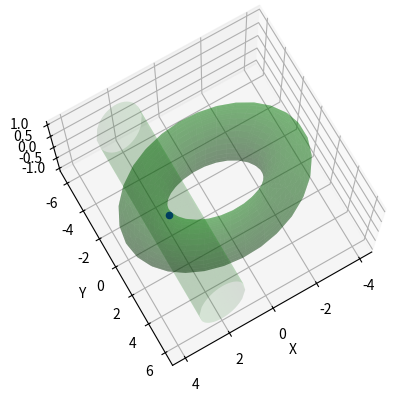

Recreate this plot in Python.
'''
Este script grafica la superficie de un toro con ecuacion
z^2 + (sqrt(x^2+y^2)-3)^2 = 1 y la superficie de un cilindro con
ecuacion (x-2)^2 + z^2 = 1.
'''
import numpy as np
from mpl_toolkits.mplot3d import Axes3D
import matplotlib.pyplot as plt
from mpl_toolkits.mplot3d import axes3d

# primer plot, toro
angulo = np.linspace(0, 2 * np.pi, 30)
theta, phi = np.meshgrid(angulo, angulo)
r, R = 1., 3.
X = (R + r * np.cos(phi)) * np.cos(theta)
Y = (R + r * np.cos(phi)) * np.sin(theta)
Z = r * np.sin(phi)

fig = plt.figure(1)
fig.clf()
ax = fig.add_subplot(111, projection='3d')
ax.plot_surface(X, Y, Z, color='g', rstride=1, cstride=1,
                alpha=0.3, linewidth=0.3)

# segundo plot, cilindro
x = np.linspace(1, 3, 20)
xc = x - 2
y = np.linspace(-6, 6, 20)
Xc, Yc = np.meshgrid(xc, y)
X = np.meshgrid(x)
Zc = np.sqrt(1.0 - Xc**2.0)

ax.plot_surface(X, Yc, -Zc, color='g', rstride=1, cstride=1, alpha=0.13)
ax.plot_surface(X, Yc, Zc, color='g', rstride=1, cstride=1, alpha=0.13)
ax.set_xlabel("X")
ax.set_ylabel("Y")
ax.set_zlabel("Z")

ax.view_init(elev=75, azim=60)
ax.scatter(2.0743, 0.0188, 0.0105, color='b')
plt.show()
plt.draw()
plt.savefig('volumen.png')
